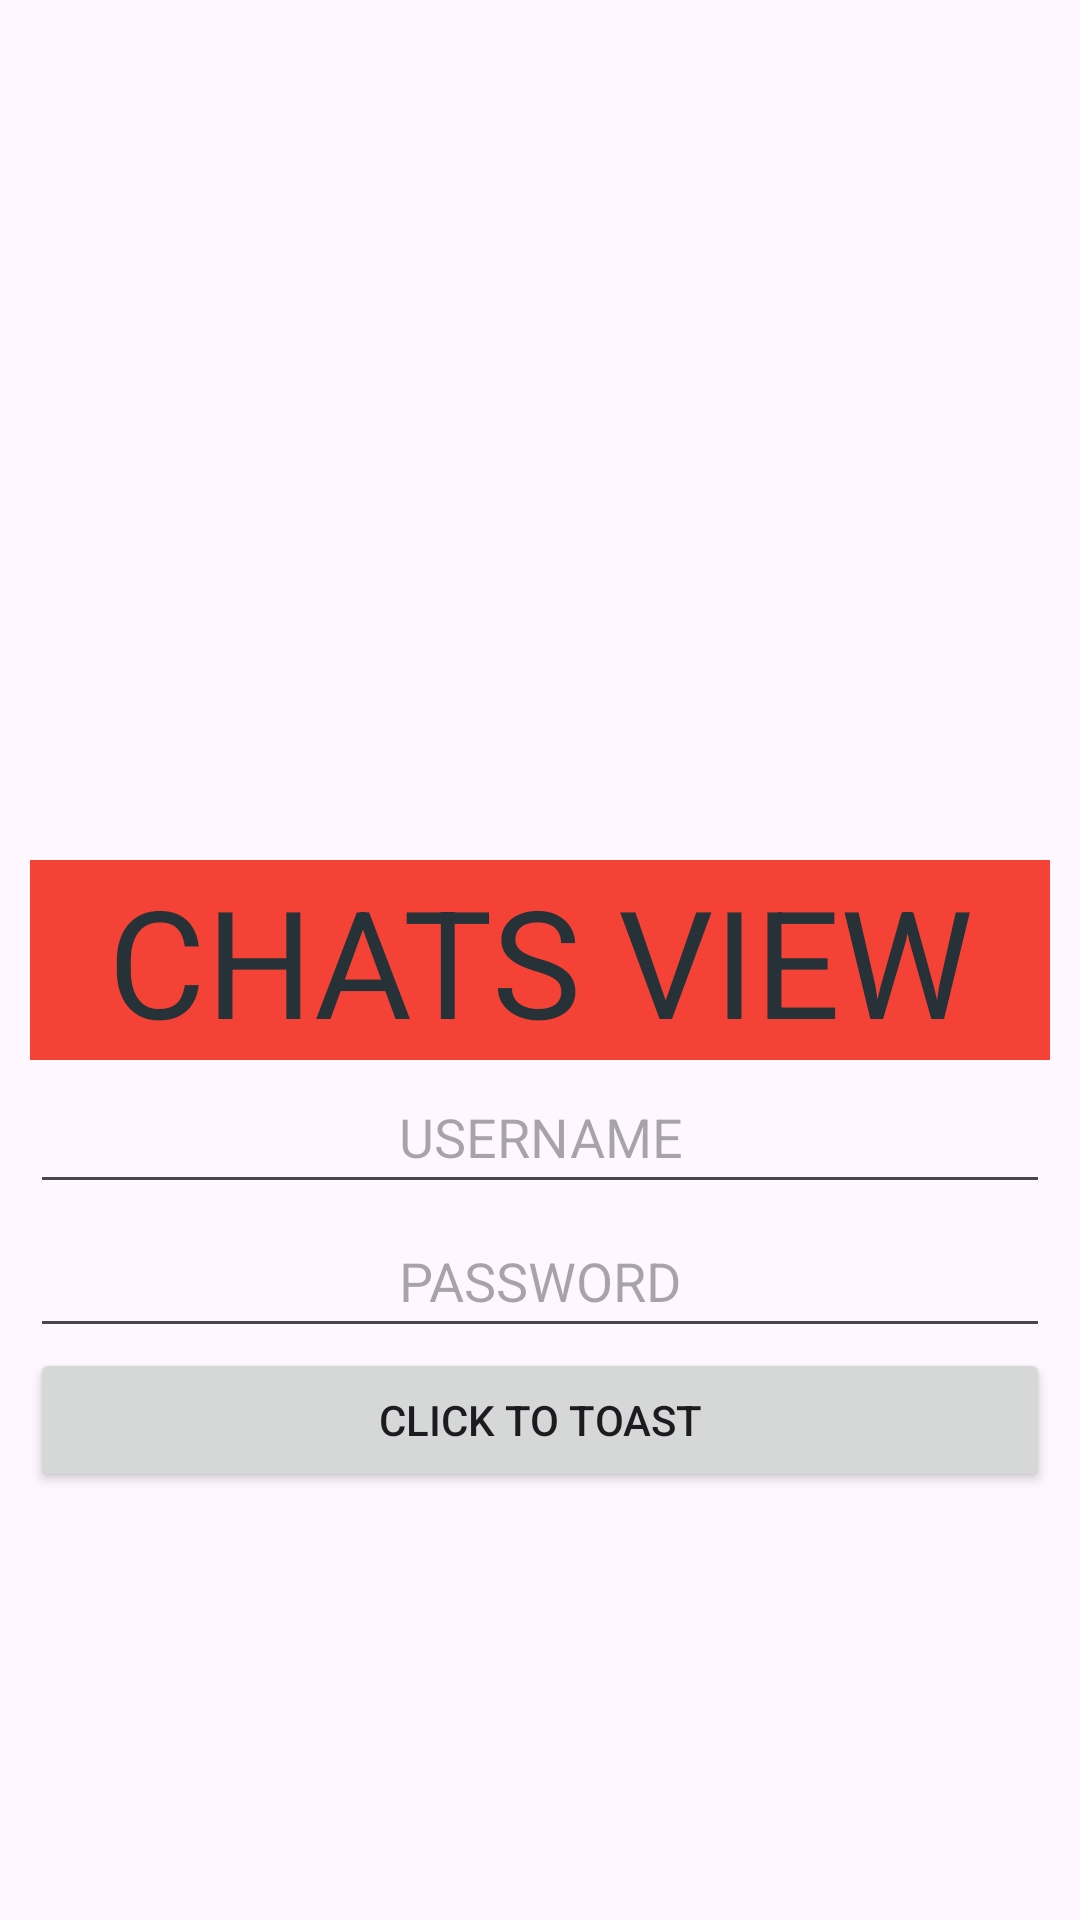

Produce the Android XML layout that renders to this screen, including the resource entries it uses.
<!-- AndroidManifest.xml: application theme Theme.TabViewAndViewPager -->
<!-- res/layout/fragment_chats.xml -->
<?xml version="1.0" encoding="utf-8"?>
<RelativeLayout xmlns:android="http://schemas.android.com/apk/res/android"
    xmlns:tools="http://schemas.android.com/tools"
    android:layout_width="match_parent"
    android:layout_height="match_parent"
    android:background="@drawable/gradient"
    tools:context=".ChatsFragment"
    android:padding="10dp"
    android:layout_margin="10dp">

    
    <TextView
        android:id="@+id/txtChats"
        android:layout_width="match_parent"
        android:layout_height="wrap_content"
        android:layout_centerInParent="true"
        android:background="#F44336"
        android:gravity="center"
        android:text="CHATS VIEW"
        android:textColor="#263238"
        android:textSize="50sp" />

    <EditText
        android:id="@+id/etvUsername"
        android:layout_width="match_parent"
        android:layout_height="wrap_content"
        android:layout_below="@id/txtChats"
        android:layout_centerHorizontal="true"
        android:gravity="center"
        android:hint="USERNAME"
        android:inputType="text"
        android:minHeight="48dp" />

    <EditText
        android:id="@+id/etvPassword"
        android:layout_width="match_parent"
        android:layout_height="wrap_content"
        android:layout_below="@id/etvUsername"
        android:layout_centerHorizontal="true"
        android:gravity="center"
        android:hint="PASSWORD"
        android:inputType="text"
        android:minHeight="48dp" />

    <Button
        android:id="@+id/btnData"
        android:layout_width="match_parent"
        android:layout_height="wrap_content"
        android:layout_below="@id/etvPassword"
        android:text="Click to Toast"/>

</RelativeLayout>
<!-- resources referenced by this layout -->
<resources>
  <style name="Theme.TabViewAndViewPager" parent="Base.Theme.TabViewAndViewPager" />
  <style name="Base.Theme.TabViewAndViewPager" parent="Theme.Material3.DayNight.NoActionBar">
          
          
      </style>
</resources>
